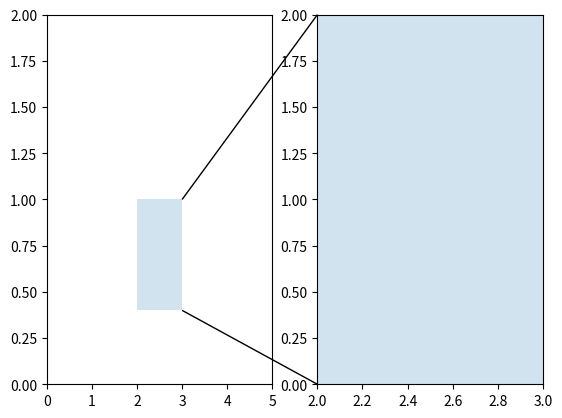

Reproduce this figure in Python.
from matplotlib.transforms import Bbox, TransformedBbox, \
    blended_transform_factory

from mpl_toolkits.axes_grid1.inset_locator import BboxPatch, BboxConnector,\
    BboxConnectorPatch


def connect_bbox(bbox1,
                 bbox2,
                 loc1a,
                 loc2a,
                 loc1b,
                 loc2b,
                 prop_lines,
                 prop_patches=None):
    if prop_patches is None:
        prop_patches = prop_lines.copy()
        prop_patches["alpha"] = prop_patches.get("alpha", 1) * 0.2

    c1 = BboxConnector(bbox1, bbox2, loc1=loc1a, loc2=loc2a, **prop_lines)
    c1.set_clip_on(False)
    c2 = BboxConnector(bbox1, bbox2, loc1=loc1b, loc2=loc2b, **prop_lines)
    c2.set_clip_on(False)

    bbox_patch1 = BboxPatch(bbox1, **prop_patches)
    bbox_patch2 = BboxPatch(bbox2, **prop_patches)

    p = BboxConnectorPatch(
        bbox1,
        bbox2,
        # loc1a=3, loc2a=2, loc1b=4, loc2b=1,
        loc1a=loc1a,
        loc2a=loc2a,
        loc1b=loc1b,
        loc2b=loc2b,
        **prop_patches)
    p.set_clip_on(False)

    return c1, c2, bbox_patch1, bbox_patch2, p


def zoom_effect01(ax1, ax2, xmin, xmax, **kwargs):
    """
    ax1 : the main axes
    ax1 : the zoomed axes
    (xmin,xmax) : the limits of the colored area in both plot axes.

    connect ax1 & ax2. The x-range of (xmin, xmax) in both axes will
    be marked.  The keywords parameters will be used ti create
    patches.

    """

    trans1 = blended_transform_factory(ax1.transData, ax1.transAxes)
    trans2 = blended_transform_factory(ax2.transData, ax2.transAxes)

    bbox = Bbox.from_extents(xmin, 0, xmax, 1)

    mybbox1 = TransformedBbox(bbox, trans1)
    mybbox2 = TransformedBbox(bbox, trans2)

    prop_patches = kwargs.copy()
    prop_patches["ec"] = "none"
    prop_patches["alpha"] = 0.2

    c1, c2, bbox_patch1, bbox_patch2, p = \
        connect_bbox(mybbox1, mybbox2,
                     loc1a=3, loc2a=2, loc1b=4, loc2b=1,
                     prop_lines=kwargs, prop_patches=prop_patches)

    ax1.add_patch(bbox_patch1)
    ax2.add_patch(bbox_patch2)
    ax2.add_patch(c1)
    ax2.add_patch(c2)
    ax2.add_patch(p)

    return c1, c2, bbox_patch1, bbox_patch2, p


def zoom_effect02(ax1, ax2, **kwargs):
    """
    ax1 : the main axes
    ax1 : the zoomed axes

    Similar to zoom_effect01.  The xmin & xmax will be taken from the
    ax1.viewLim.
    """

    tt = ax1.transScale + (ax1.transLimits + ax2.transAxes)
    trans = blended_transform_factory(ax2.transData, tt)

    mybbox1 = ax1.bbox
    mybbox2 = TransformedBbox(ax1.viewLim, trans)

    prop_patches = kwargs.copy()
    prop_patches["ec"] = "none"
    prop_patches["alpha"] = 0.2

    c1, c2, bbox_patch1, bbox_patch2, p = \
        connect_bbox(mybbox1, mybbox2,
                     loc1a=3, loc2a=2, loc1b=4, loc2b=1,
                     prop_lines=kwargs, prop_patches=prop_patches)

    ax1.add_patch(bbox_patch1)
    ax2.add_patch(bbox_patch2)
    ax2.add_patch(c1)
    ax2.add_patch(c2)
    ax2.add_patch(p)

    return c1, c2, bbox_patch1, bbox_patch2, p


def zoom_effect03(ax1, ax2, xmin, xmax, ymin=0, ymax=1, loc="upward",
                  **kwargs):
    """
    ax1 : the main axes
    ax1 : the zoomed axes
    (xmin,xmax) : the limits of the colored area in both plot axes.

    connect ax1 & ax2. The x-range of (xmin, xmax) in both axes will
    be marked.  The keywords parameters will be used ti create
    patches.

    """

    bbox = Bbox.from_extents(xmin, ymin, xmax, ymax)

    if loc == "upward" or loc == "downward":
        trans1 = blended_transform_factory(ax1.transData, ax1.transAxes)
        mybbox1 = TransformedBbox(bbox, trans1)
    else:
        mybbox1 = ax1.bbox
    trans2 = blended_transform_factory(ax2.transData, ax2.transAxes)
    mybbox2 = TransformedBbox(bbox, trans2)

    prop_patches = kwargs.copy()
    prop_patches["ec"] = "none"
    prop_patches["alpha"] = 0.2

    if loc == "upward":
        loc1a, loc2a, loc1b, loc2b = 3, 2, 4, 1
    elif loc == "downward":
        loc1a, loc2a, loc1b, loc2b = 2, 3, 1, 4
    elif loc == "leftward":
        loc1a, loc2a, loc1b, loc2b = 4, 3, 1, 2
    else:
        loc1a, loc2a, loc1b, loc2b = 2, 1, 3, 4
    c1, c2, bbox_patch1, bbox_patch2, p = \
        connect_bbox(mybbox1, mybbox2,
                     loc1a=loc1a, loc2a=loc2a, loc1b=loc1b, loc2b=loc2b,
                     prop_lines=kwargs, prop_patches=prop_patches)

    ax1.add_patch(bbox_patch1)
    ax2.add_patch(bbox_patch2)
    ax2.add_patch(c1)
    ax2.add_patch(c2)
    ax2.add_patch(p)

    return c1, c2, bbox_patch1, bbox_patch2, p


if __name__ == "__main__":
    import matplotlib.pyplot as plt

    # plt.figure(1, figsize=(5, 5))
    # ax1 = plt.subplot(221)
    # ax2 = plt.subplot(212)
    # ax2.set_xlim(0, 1)
    # ax2.set_xlim(0, 5)
    # zoom_effect01(ax1, ax2, 0.2, 0.8)

    # ax1 = plt.subplot(222)
    # ax1.set_xlim(2, 3)
    # ax2.set_xlim(0, 5)
    # zoom_effect02(ax1, ax2)

    plt.figure()
    ax1 = plt.subplot(122)
    ax2 = plt.subplot(121)
    ax1.set_xlim(2, 3)
    ax2.set_xlim(0, 5)
    ax1.set_ylim(0, 2)
    ax2.set_ylim(0, 2)
    zoom_effect03(ax1, ax2, 2, 3, ymin=0.2, ymax=0.5, loc="rightward")

    plt.show()
